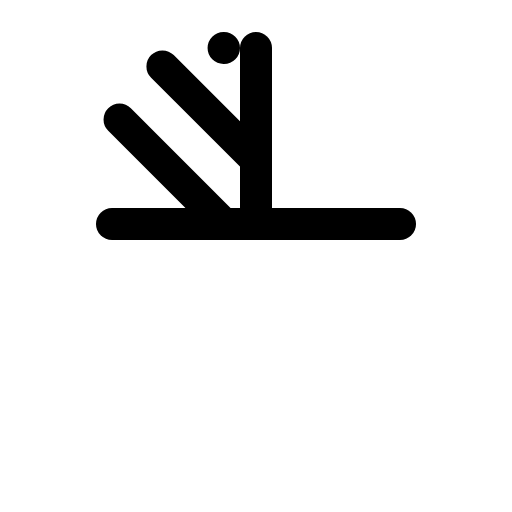
t = 0.00 s
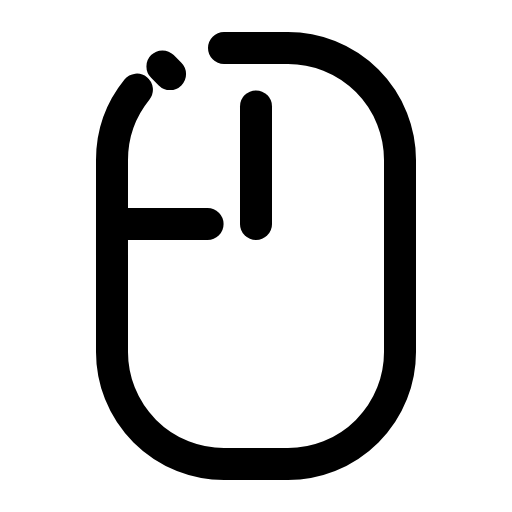
t = 1.20 s
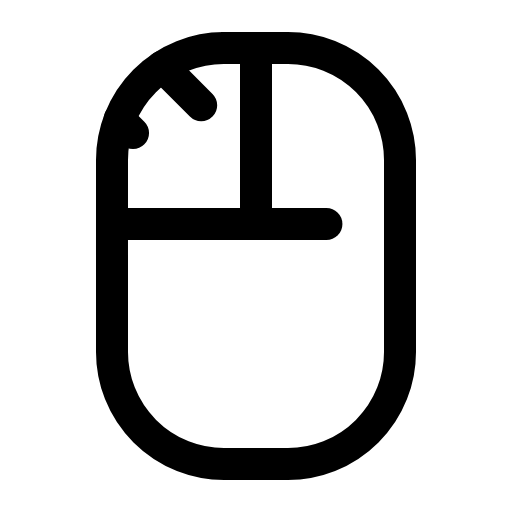
t = 1.58 s
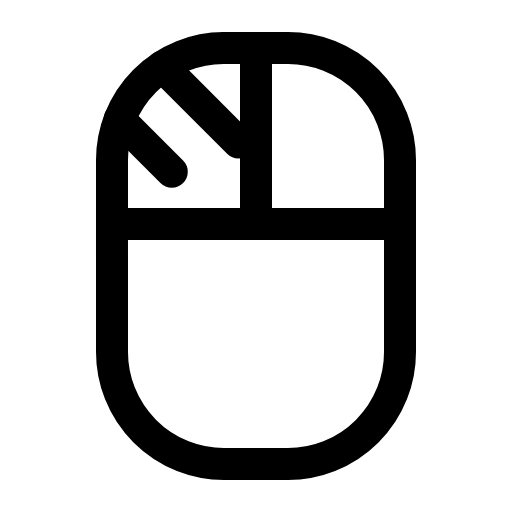
t = 1.95 s
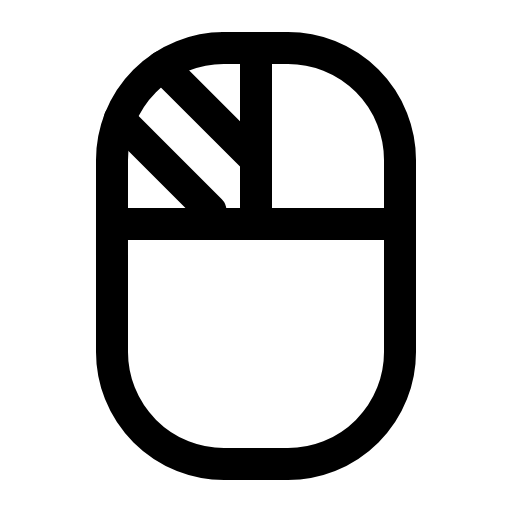
t = 2.33 s
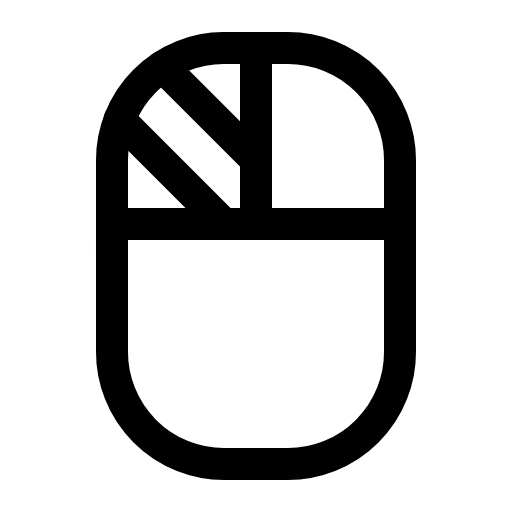
t = 2.70 s

The animated SVG that drew these frames (rendered in a browser with its animation timeline set to each time). Animation: 1 CSS @keyframes rule; one cycle of 2.70 s.

<svg xmlns="http://www.w3.org/2000/svg" viewBox="0 0 256 256">
  <style>
    .draw-line {
      stroke-dasharray: 1;
      stroke-dashoffset: 0;
    }
    svg:hover .draw-line {
      animation: phosphor-draw-in 1.5s ease-in-out forwards;
    }
    @keyframes phosphor-draw-in {
      from { stroke-dashoffset: 1; }
      to { stroke-dashoffset: 0; }
    }
  </style><rect width="256" height="256" fill="none"/><rect x="56" y="24" width="144" height="208" rx="56" fill="none" stroke="currentColor" stroke-linecap="round" stroke-linejoin="round" stroke-width="16" class="draw-line" pathLength="1" style="animation-delay: 0s"/><line x1="128" y1="112" x2="128" y2="24" fill="none" stroke="currentColor" stroke-linecap="round" stroke-linejoin="round" stroke-width="16" class="draw-line" pathLength="1" style="animation-delay: 0.3s"/><line x1="56" y1="112" x2="200" y2="112" fill="none" stroke="currentColor" stroke-linecap="round" stroke-linejoin="round" stroke-width="16" class="draw-line" pathLength="1" style="animation-delay: 0.6s"/><line x1="81.21" y1="33.21" x2="128" y2="80" fill="none" stroke="currentColor" stroke-linecap="round" stroke-linejoin="round" stroke-width="16" class="draw-line" pathLength="1" style="animation-delay: 0.9s"/><line x1="59.77" y1="59.77" x2="112" y2="112" fill="none" stroke="currentColor" stroke-linecap="round" stroke-linejoin="round" stroke-width="16" class="draw-line" pathLength="1" style="animation-delay: 1.2s"/></svg>
